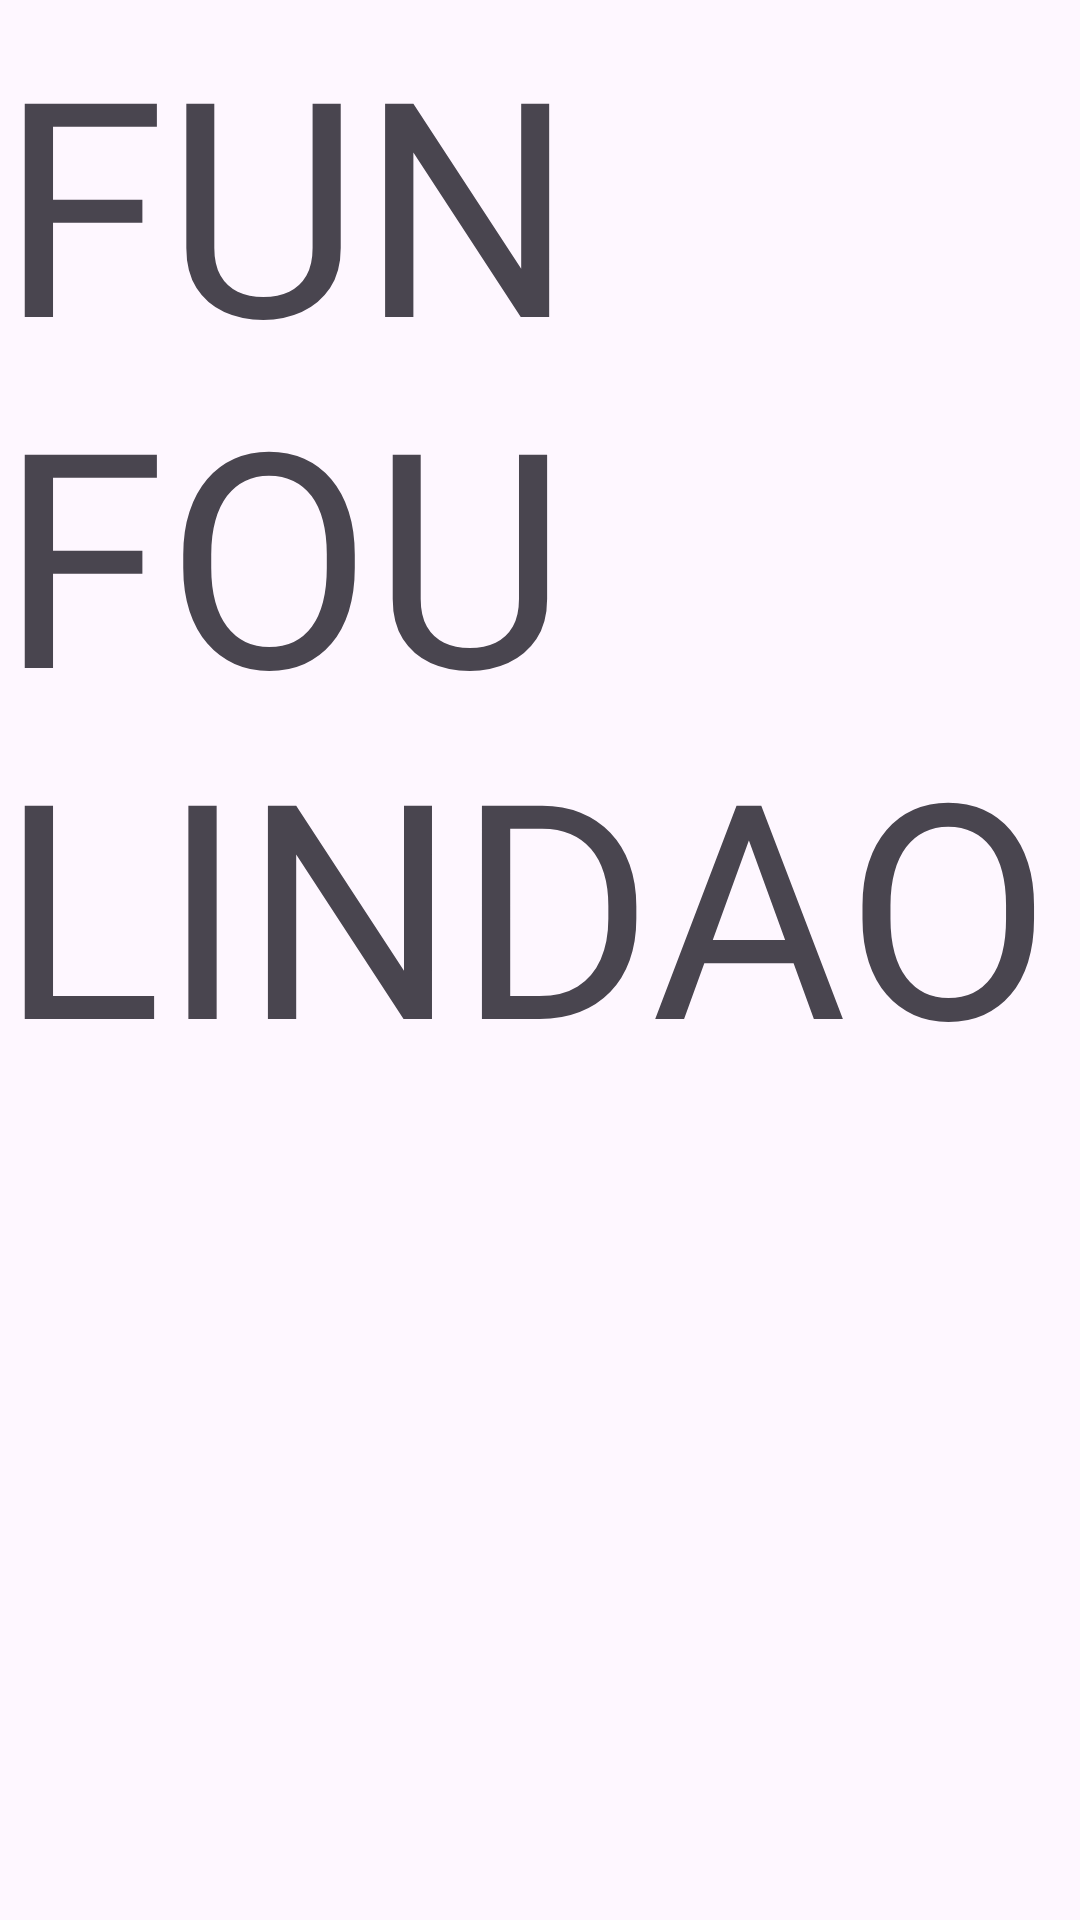

Write the Android layout XML for this screen, with the resource values it uses.
<!-- AndroidManifest.xml: application theme Theme.ValorantApplicationWithMVVM -->
<!-- res/layout/gun_fragment.xml -->
<?xml version="1.0" encoding="utf-8"?>
<LinearLayout xmlns:android="http://schemas.android.com/apk/res/android"
    android:layout_width="match_parent"
    android:layout_height="match_parent">

    <TextView
        android:layout_width="match_parent"
        android:layout_height="match_parent"
        android:text="FUNFOU LINDAO"
        android:textSize="100sp"/>

</LinearLayout>
<!-- resources referenced by this layout -->
<resources>
  <style name="Theme.ValorantApplicationWithMVVM" parent="Base.Theme.ValorantApplicationWithMVVM" />
  <style name="Base.Theme.ValorantApplicationWithMVVM" parent="Theme.Material3.DayNight.NoActionBar">
          
          
      </style>
</resources>
